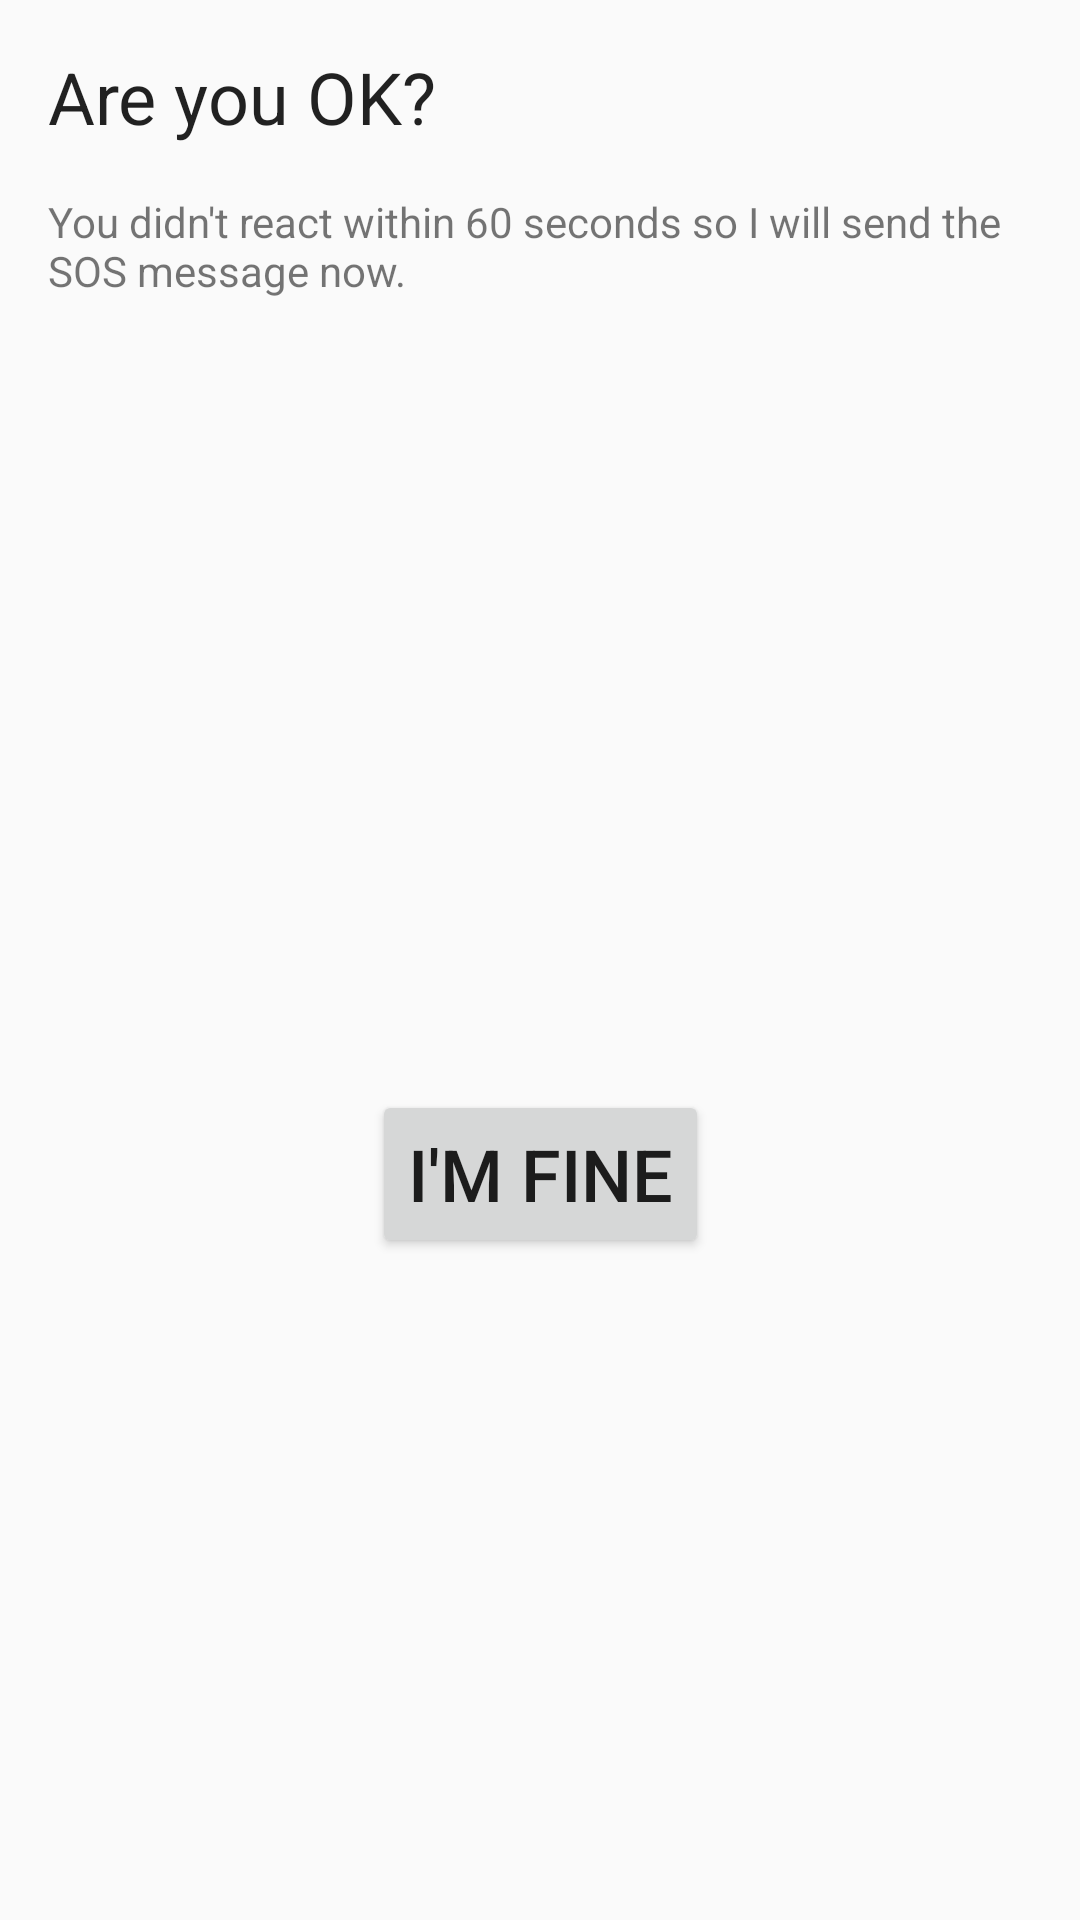

The Android layout XML behind this screen, and the referenced resources:
<!-- AndroidManifest.xml: application theme AppTheme -->
<!-- res/layout/activity_send_message.xml -->
<?xml version="1.0" encoding="utf-8"?>
<android.support.constraint.ConstraintLayout xmlns:android="http://schemas.android.com/apk/res/android"
    xmlns:app="http://schemas.android.com/apk/res-auto"
    xmlns:tools="http://schemas.android.com/tools"
    android:layout_width="match_parent"
    android:layout_height="match_parent"
    android:padding="16dp">

    <TextView
        android:id="@+id/textView"
        android:layout_width="wrap_content"
        android:layout_height="wrap_content"
        android:text="@string/send_message_title"
        android:textAppearance="@style/TextAppearance.AppCompat.Headline"
        app:layout_constraintStart_toStartOf="parent"
        app:layout_constraintTop_toTopOf="parent" />

    <TextView
        android:id="@+id/textView2"
        android:layout_width="0dp"
        android:layout_height="wrap_content"
        android:layout_marginTop="16dp"
        android:text="@string/send_message_text1"
        app:layout_constraintStart_toStartOf="parent"
        app:layout_constraintTop_toBottomOf="@+id/textView" />

    <Button
        android:id="@+id/fine"
        android:layout_width="wrap_content"
        android:layout_height="56dp"
        android:layout_marginTop="8dp"
        android:text="@string/send_message_fine_button"
        android:textSize="24sp"
        app:layout_constraintBottom_toBottomOf="parent"
        app:layout_constraintEnd_toEndOf="parent"
        app:layout_constraintStart_toStartOf="parent"
        app:layout_constraintTop_toBottomOf="@+id/sending_status" />

    <TextView
        android:id="@+id/sending_status"
        android:layout_width="0dp"
        android:layout_height="wrap_content"
        android:layout_marginTop="32dp"
        tools:text="@string/send_message_sending"
        app:layout_constraintEnd_toEndOf="parent"
        app:layout_constraintStart_toStartOf="parent"
        app:layout_constraintTop_toBottomOf="@+id/textView2" />
</android.support.constraint.ConstraintLayout>
<!-- resources referenced by this layout -->
<resources>
  <string name="send_message_fine_button">I\'M FINE</string>
  <string name="send_message_sending">Sending message…</string>
  <string name="send_message_text1">You didn\'t react within 60 seconds so I will send the SOS message now.</string>
  <string name="send_message_title">Are you OK?</string>
  <style name="AppTheme" parent="Theme.AppCompat.Light.DarkActionBar">
          
          <item name="colorPrimary">@color/colorPrimary</item>
          <item name="colorPrimaryDark">@color/colorPrimaryDark</item>
          <item name="colorAccent">@color/colorAccent</item>
      </style>
  <!-- not gathered from this repository: default colours our renderer supplied (Android Studio template values) -->
  <color name="colorPrimary">#FF6200EE</color>
  <color name="colorPrimaryDark">#FF3700B3</color>
  <color name="colorAccent">#FF03DAC5</color>
</resources>
